The GitHub repository jstonge/classify-sci-figs contains a labelled image folder "classify-sci-figs" with 3 categories: Julia, Python, TikZ. Examples follow, each with its label.

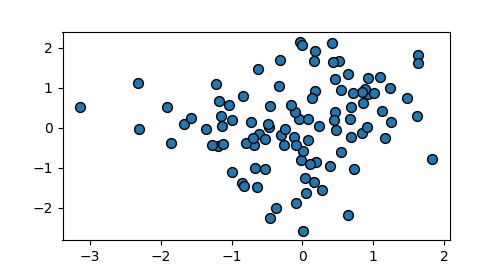
Label: Python

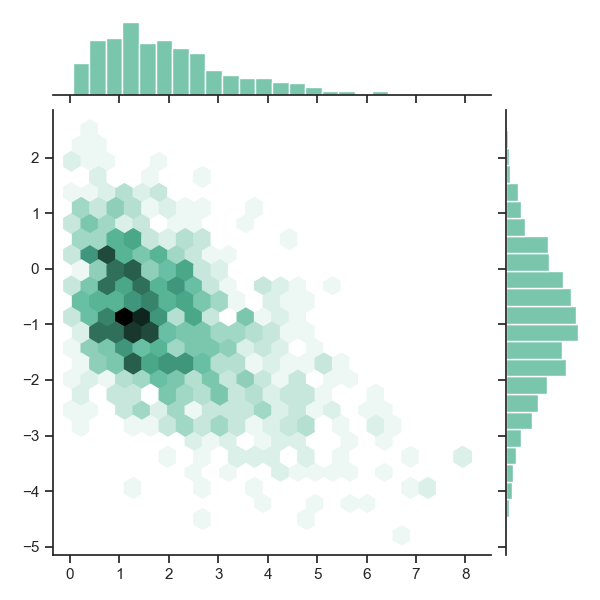
Label: Python

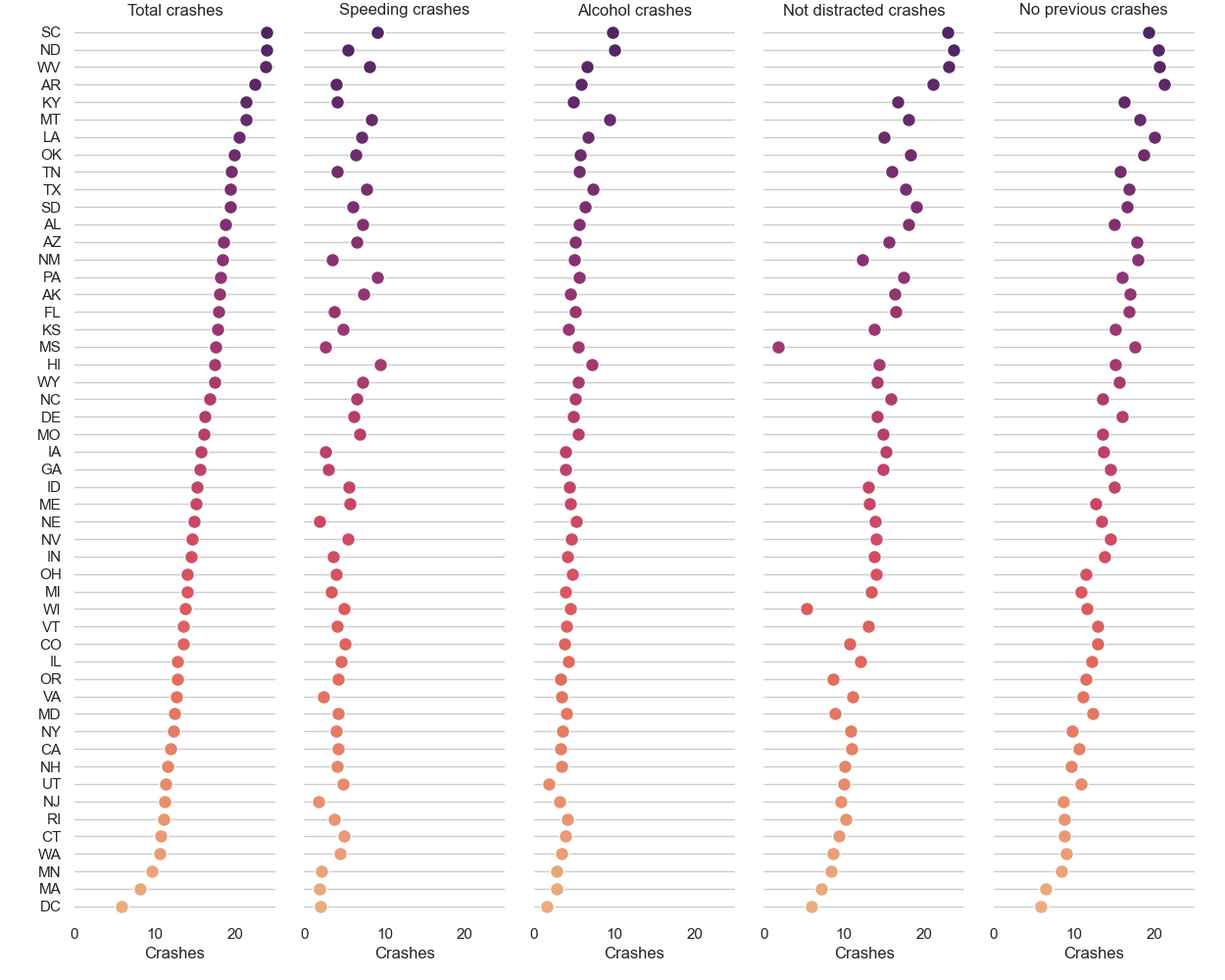
Label: Python

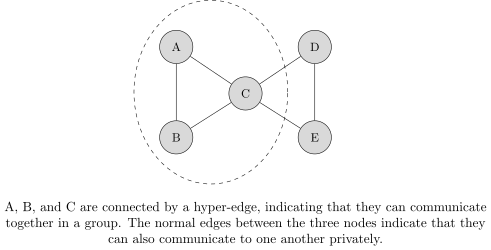
Label: TikZ

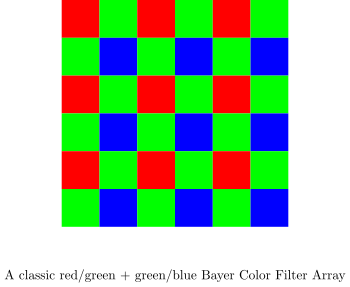
Label: TikZ

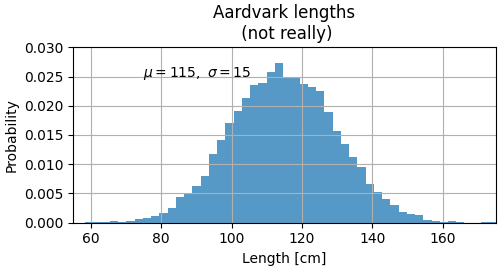
Label: Python
